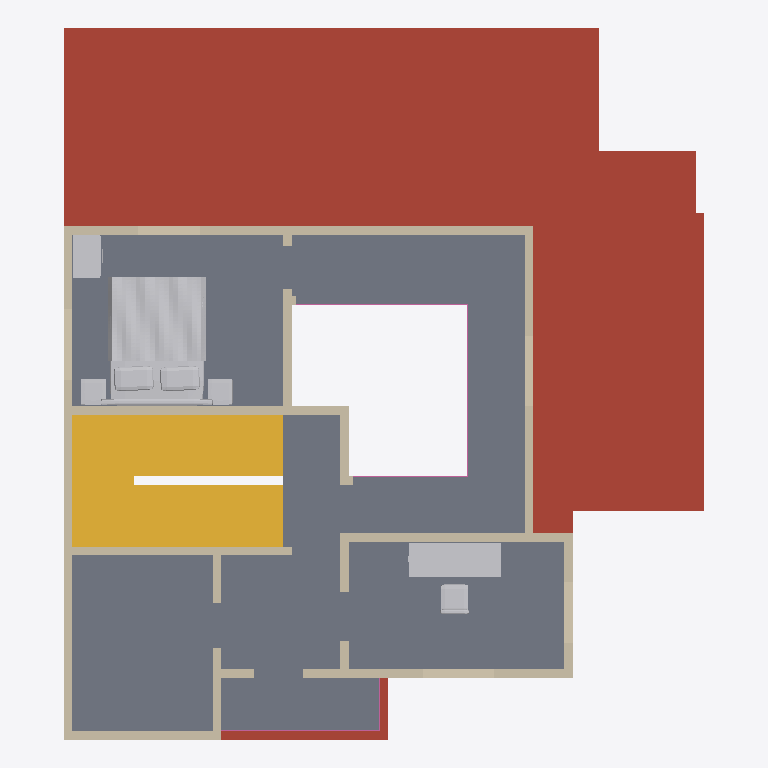
Plan cut of the same IFC building model at storey 'First floor' (level 3.66 m, cut at 5.06 m), seen from above with north up, elements coloured by IFC class: 32 walls (beige), 3 other elements (light grey), 2 railings (pink), 1 roof (red-brown), 1 slab (grey), 1 stair (yellow). Cut surfaces are drawn darker.
Extent 11.1 m × 12.3 m × 7.5 m (x, y, z). Storeys (2): Ground floor at 0.00 m; First floor at 3.66 m. Elements (103): 81 IfcWall, 14 IfcFurnishingElement, 4 IfcSlab, 3 IfcRailing, 1 IfcStair.

HEADER;
FILE_DESCRIPTION(('ViewDefinition [DesignTransferView]','PRELIMINARY - ENGINEER TO REVIEW'),'2;1');
FILE_NAME('FloorForge.ifc','2026-09-06T00:00:00',('FloorForge'),('FloorForge'),'FloorForge 0.2','FloorForge','');
FILE_SCHEMA(('IFC4'));
ENDSEC;
DATA;
#12=IFCPROJECT('2a2_X_ZHvSyuOfiZys31j4',$,'Tirumala (B — Larger care suite)','PRELIMINARY - ENGINEER TO REVIEW - NOT FOR CONSTRUCTION',$,$,$,(#6),#11);
#13=IFCSITE('0IND1MtDfK1AbQ2nKV0Yfj',$,'Unsurveyed plot',$,$,#3,$,$,.ELEMENT.,$,$,$,$,$);
#14=IFCBUILDING('3d_qio$hPPbRLetmFAJFuc',$,'Preliminary house',$,$,#3,$,$,.ELEMENT.,$,$,$);
#20=IFCBUILDINGSTOREY('0HSym5oLvSJeN0iAUrC7hc',$,'Ground floor',$,$,#19,$,$,.ELEMENT.,0.0);
#24=IFCBUILDINGSTOREY('3eXoXSnfLPdOwswA1vSL8S',$,'First floor',$,$,#23,$,$,.ELEMENT.,3658.0);
#2397=IFCSLAB('1H2xQyMWjOWwhf9S0zY7ij',$,'Roof / thickness assumption',$,$,#19,#2396,'ROOF-0',.ROOF.);
#2462=IFCSLAB('30sGG_WCzTRw5hv3$YP8CQ',$,'Floor slab / thickness assumption',$,$,#23,#2461,'SL-1',.FLOOR.);
#2729=IFCSTAIR('3tsIp4lu5HYvMIA3sgunC3',$,'Linked U staircase',$,$,#19,#2728,'south-corner-stair-0',.HALF_TURN_STAIR.);
#3139=IFCFURNISHINGELEMENT('3lzjg2DXjMwApq$I8bZpwq',$,'Bed','Authored furniture assembly',$,#23,#3138,'u-master/bed');
#3199=IFCFURNISHINGELEMENT('1JhlI0M3fMBhKqfDkENwNa',$,'Desk','Authored furniture assembly',$,#23,#3198,'u-study/desk');
#1385=IFCWALL('0GHeO9gZ9SIOqBHuq7rFwj',$,'wall-6a4124d0acd8104881-3','Nominal wall; structural role unverified',$,#23,#1384,'wall-6a4124d0acd8104881-3',.NOTDEFINED.);
#1257=IFCWALL('106Xg5pl9KDv7Sd85roRgm',$,'wall-b7fbe177de68d389d4-2','Nominal wall; structural role unverified',$,#23,#1256,'wall-b7fbe177de68d389d4-2',.NOTDEFINED.);
#1001=IFCWALL('0DbHMcwZPRuuM6BzPTUmbj',$,'wall-4ed2553a24fe50d1a8','Nominal wall; structural role unverified',$,#23,#1000,'wall-4ed2553a24fe50d1a8',.NOTDEFINED.);
#985=IFCWALL('0eruE9IHjSjAiosWTYuabm',$,'wall-1c390ef2cb063409d8','Nominal wall; structural role unverified',$,#23,#984,'wall-1c390ef2cb063409d8',.NOTDEFINED.);
#1305=IFCWALL('3xjLMD5rnGFBuI4LCAKCOO',$,'wall-32896921a649d69657','Nominal wall; structural role unverified',$,#23,#1304,'wall-32896921a649d69657',.NOTDEFINED.);
#1321=IFCWALL('04gCTfKQ9H4BqATuFDjfPh',$,'wall-da43571a632f8bf1a3','Nominal wall; structural role unverified',$,#23,#1320,'wall-da43571a632f8bf1a3',.NOTDEFINED.);
#905=IFCWALL('0mVRMbX69NRA$EJV33DMfZ',$,'wall-382baadd62153b229b','Nominal wall; structural role unverified',$,#23,#904,'wall-382baadd62153b229b',.NOTDEFINED.);
#969=IFCWALL('0q7YxH7VzUhAwyJ_uvCzAv',$,'wall-9c7a41ef87f98d350a','Nominal wall; structural role unverified',$,#23,#968,'wall-9c7a41ef87f98d350a',.NOTDEFINED.);
#921=IFCWALL('11ql37Ji1SqBd0DU6iw_zh',$,'wall-a3d5ca0c47392fe52d','Nominal wall; structural role unverified',$,#23,#920,'wall-a3d5ca0c47392fe52d',.NOTDEFINED.);
#3160=IFCFURNISHINGELEMENT('0cKlKsVI9HeebMY9cOoNBz',$,'Wardrobe','Authored furniture assembly',$,#23,#3159,'u-master/wardrobe');
#953=IFCWALL('21oz_ReYPHRhRCf7K9f2aa',$,'wall-e3f33c6ae2064d7744','Nominal wall; structural role unverified',$,#23,#952,'wall-e3f33c6ae2064d7744',.NOTDEFINED.);
#1417=IFCWALL('1pupLxC7bKyPu0GzKxrWuM',$,'wall-14008c3649f7804395','Nominal wall; structural role unverified',$,#23,#1416,'wall-14008c3649f7804395',.NOTDEFINED.);
#937=IFCWALL('2ZWFLqSPHQ_Q9JI48K2SGZ',$,'wall-abc2f67261d10b6db3','Nominal wall; structural role unverified',$,#23,#936,'wall-abc2f67261d10b6db3',.NOTDEFINED.);
#1161=IFCWALL('38VIPMNvHSV95gN9$A_WOF',$,'u-master-void-wall-2','Nominal wall; structural role unverified',$,#23,#1160,'u-master-void-wall-2',.NOTDEFINED.);
#1273=IFCWALL('3bGIdu1AvUvQwi1DYbuEeE',$,'wall-b2067060437bc53c66','Nominal wall; structural role unverified',$,#23,#1272,'wall-b2067060437bc53c66',.NOTDEFINED.);
#1097=IFCWALL('1kUpDnXGvJPe27iWBa30gU',$,'wall-7a173971ff81885cc7','Nominal wall; structural role unverified',$,#23,#1096,'wall-7a173971ff81885cc7',.NOTDEFINED.);
#1113=IFCWALL('1vut49RGnJHOzBR6hnqzeS',$,'wall-b9828c7f25b4c231c8','Nominal wall; structural role unverified',$,#23,#1112,'wall-b9828c7f25b4c231c8',.NOTDEFINED.);
#1065=IFCWALL('0DPT_TsZ5MMf9nMIWPj3WZ',$,'wall-c442f99596452a86b9','Nominal wall; structural role unverified',$,#23,#1064,'wall-c442f99596452a86b9',.NOTDEFINED.);
#1353=IFCWALL('1Gme9t15jIYx8ciU5CJ_L6',$,'u-arrival-void-north-2','Nominal wall; structural role unverified',$,#23,#1352,'u-arrival-void-north-2',.NOTDEFINED.);
#1209=IFCWALL('2dBaNgXpnVevCzu8BVjsKH',$,'u-arrival-void-west-2','Nominal wall; structural role unverified',$,#23,#1208,'u-arrival-void-west-2',.NOTDEFINED.);
#2765=IFCRAILING('1HyGe$nTfQd9yTESjgFhlf',$,'Exposed-edge guard',$,$,#23,#2764,'u-living-void-guard-0',.GUARDRAIL.);
#1033=IFCWALL('1O97lg63nU4vaIhZMHXuA8',$,'wall-8deb75870f757cc778','Nominal wall; structural role unverified',$,#23,#1032,'wall-8deb75870f757cc778',.NOTDEFINED.);
#1401=IFCWALL('3xlBRIIErGcQsX77q5whSp',$,'wall-734a05d4ddcf1bbd9a','Nominal wall; structural role unverified',$,#23,#1400,'wall-734a05d4ddcf1bbd9a',.NOTDEFINED.);
#1289=IFCWALL('1sDO3AbwLO_vSaMb9BPX8V',$,'wall-44121ce0d59a483fb3','Nominal wall; structural role unverified',$,#23,#1288,'wall-44121ce0d59a483fb3',.NOTDEFINED.);
#2781=IFCRAILING('3xKvHfVxzR$OXBTIJhtlN_',$,'Exposed-edge guard',$,$,#23,#2780,'u-terrace-guard-0',.GUARDRAIL.);
#1225=IFCWALL('0cmTqD6qnQj9m30K4GztH4',$,'wall-4ac19aea4679aa43e8','Nominal wall; structural role unverified',$,#23,#1224,'wall-4ac19aea4679aa43e8',.NOTDEFINED.);
#1337=IFCWALL('0fCxuSTqTJGAA7o07QwNrM',$,'u-arrival-void-north','Nominal wall; structural role unverified',$,#23,#1336,'u-arrival-void-north',.NOTDEFINED.);
#1081=IFCWALL('29VDvW4OLHOREjscRRaImf',$,'wall-b0b4a7fbfc825f7c9f','Nominal wall; structural role unverified',$,#23,#1080,'wall-b0b4a7fbfc825f7c9f',.NOTDEFINED.);
#1177=IFCWALL('0LUp0IimHGhQs3lz0OVSo1',$,'u-master-void-wall-3','Nominal wall; structural role unverified',$,#23,#1176,'u-master-void-wall-3',.NOTDEFINED.);
#1049=IFCWALL('0MxYJoIf5SAO24kc$qqiIK',$,'wall-45d80ce05c84bfc2d6','Nominal wall; structural role unverified',$,#23,#1048,'wall-45d80ce05c84bfc2d6',.NOTDEFINED.);
#1145=IFCWALL('3OVutBadbNvg$$1ZLShpyq',$,'u-master-void-wall','Nominal wall; structural role unverified',$,#23,#1144,'u-master-void-wall',.NOTDEFINED.);
#1193=IFCWALL('1r$M2e6MnRshicwLQ$2hba',$,'u-arrival-void-west','Nominal wall; structural role unverified',$,#23,#1192,'u-arrival-void-west',.NOTDEFINED.);
#1241=IFCWALL('0YvV_SZsHMh8hvOWHJVaWA',$,'wall-b7fbe177de68d389d4','Nominal wall; structural role unverified',$,#23,#1240,'wall-b7fbe177de68d389d4',.NOTDEFINED.);
#1369=IFCWALL('20l7q2w$zJ29Kg$D8QJIQo',$,'wall-b0b4a7fbfc825f7c9f-2','Nominal wall; structural role unverified',$,#23,#1368,'wall-b0b4a7fbfc825f7c9f-2',.NOTDEFINED.);
#1017=IFCWALL('3alfQG56zM5xLZDvVq7cTg',$,'wall-c3727890e8642fb29e','Nominal wall; structural role unverified',$,#23,#1016,'wall-c3727890e8642fb29e',.NOTDEFINED.);
ENDSEC;
